Run: headless pygame with SDL's dummy video driver; simulated clock (each Clock.tick advances the game by its frame time, no real sleeping); random seed 0; keys injected as events and as key.get_pressed() state; no mouse input.
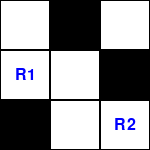
Frame 1 of 4 · flips 1–60 · no input
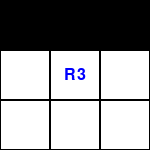
Frame 2 of 4 · flips 61–180 · tapped SPACE, RETURN · held RIGHT (→), D
Frame 3 of 4 · flips 181–300 · held DOWN (↓), S · screen unchanged from frame 2, image omitted
Frame 4 of 4 · flips 301–420 · held LEFT (←), A, UP (↑), W · screen same as frame 1, image omitted

The pygame program that drew these frames:

import pygame
import sys

class GridMapViewer:
    def __init__(self, grid_maps, cell_size=50):
        pygame.init()
        self.grid_maps = grid_maps
        self.index = 0
        self.cell_size = cell_size

        self.rows = len(grid_maps[0])
        self.cols = len(grid_maps[0][0])
        self.width = self.cols * cell_size
        self.height = self.rows * cell_size

        self.screen = pygame.display.set_mode((self.width, self.height))
        pygame.display.set_caption("Grid Map Viewer")
        self.font = pygame.font.SysFont(None, 24)

    def draw_map(self):
        self.screen.fill((255, 255, 255))  # clear
        grid = self.grid_maps[self.index]

        for i in range(self.rows):
            for j in range(self.cols):
                val = grid[i][j]
                rect = pygame.Rect(j * self.cell_size, i * self.cell_size, self.cell_size, self.cell_size)

                if val == 1:
                    color = (0, 0, 0)
                    pygame.draw.rect(self.screen, color, rect)
                else:
                    color = (255, 255, 255)
                    pygame.draw.rect(self.screen, color, rect)
                    pygame.draw.rect(self.screen, (0, 0, 0), rect, 1)  # border

                    # if isinstance(val, str) and val.startswith('R'):
                    if isinstance(val, str):
                        text = self.font.render(val, True, (0, 0, 255))
                        text_rect = text.get_rect(center=rect.center)
                        self.screen.blit(text, text_rect)

        pygame.display.flip()

    def run(self):
        clock = pygame.time.Clock()

        while True:
            self.draw_map()
            for event in pygame.event.get():
                if event.type == pygame.QUIT:
                    pygame.quit()
                    sys.exit()

                elif event.type == pygame.KEYDOWN:
                    if event.key == pygame.K_RIGHT:
                        self.index = (self.index + 1) % len(self.grid_maps)
                    elif event.key == pygame.K_LEFT:
                        self.index = (self.index - 1) % len(self.grid_maps)

            clock.tick(30)


# Ví dụ sử dụng
if __name__ == "__main__":
    grid_maps = [
        [
            [0, 1, 0],
            ['R1', 0, 1],
            [1, 0, 'R2']
        ],
        [
            [1, 1, 1],
            [0, 'R3', 0],
            [0, 0, 0]
        ]
    ]

    viewer = GridMapViewer(grid_maps)
    viewer.run()
